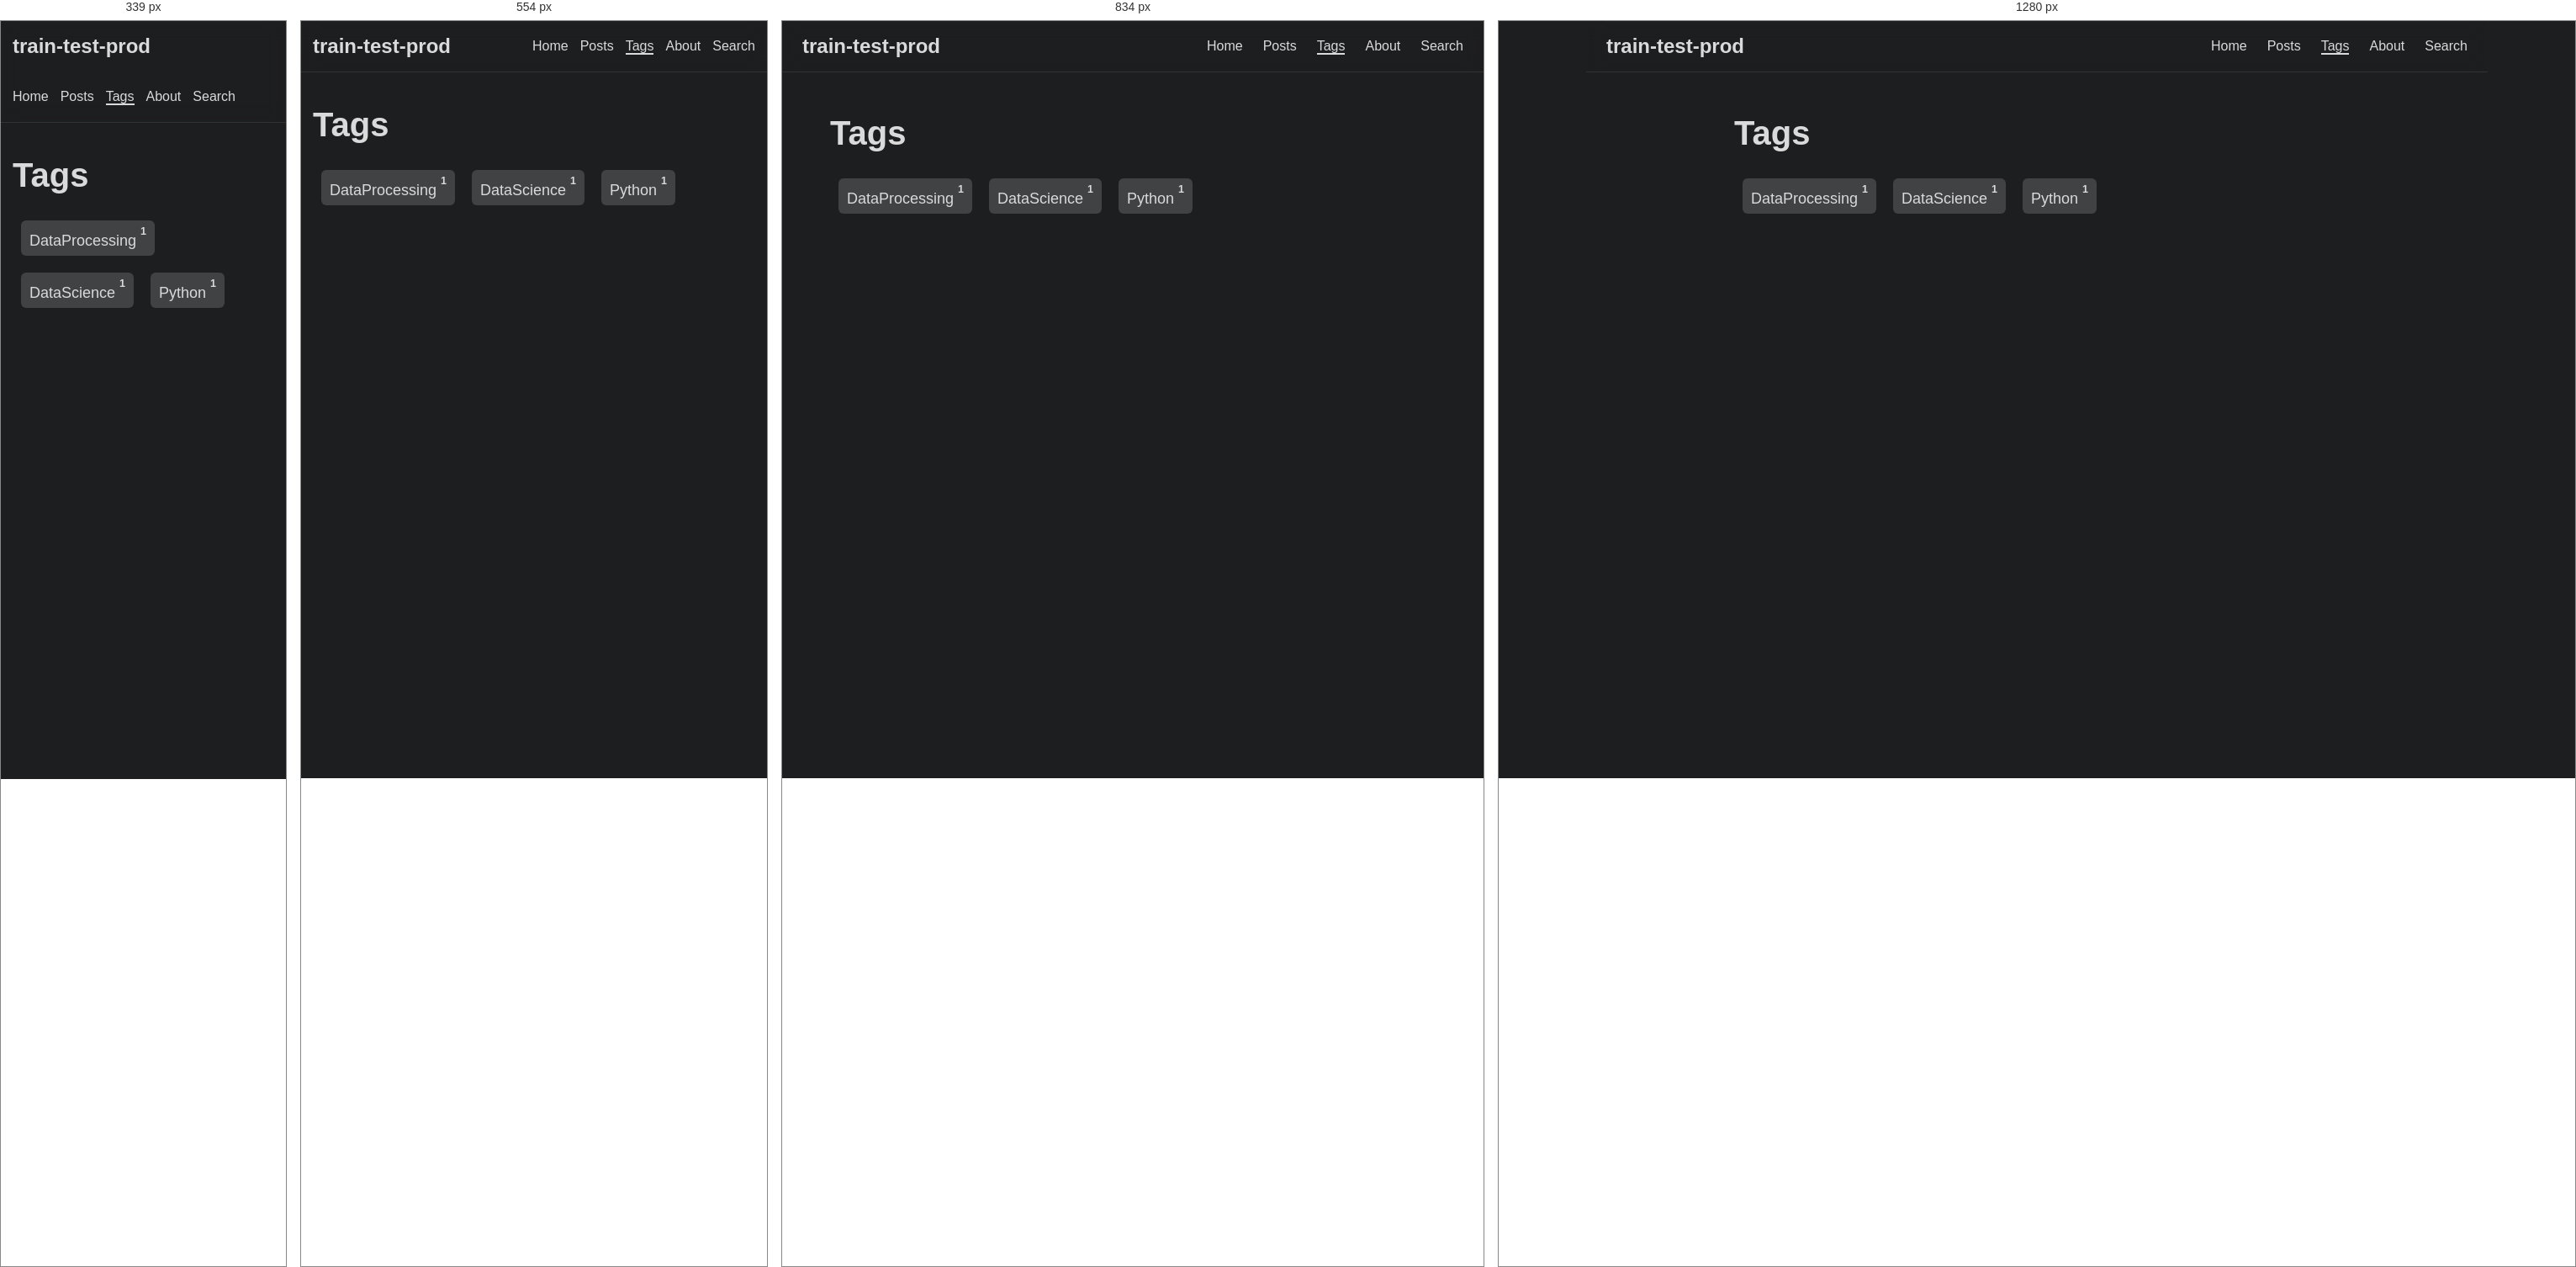
Rendered at 339 px, 554 px, 834 px and 1280 px, left to right.

<!-- file: index.html -->
<!doctype html><html lang=en dir=auto><head><meta charset=utf-8><meta http-equiv=X-UA-Compatible content="IE=edge"><meta name=viewport content="width=device-width,initial-scale=1,shrink-to-fit=no"><meta name=robots content="index, follow"><title>Tags | train-test-prod</title><meta name=keywords content><meta name=description content="Блог "><meta name=author content="Viacheslav Morozov"><link rel=canonical href=https://train-test-prod.github.io/tags/><link crossorigin=anonymous href=/assets/css/stylesheet.af7752b548904e577cd7d1b090ad4c520a16b011ac605df0f2cc5f717d60fb4b.css integrity="sha256-r3dStUiQTld819GwkK1MUgoWsBGsYF3w8sxfcX1g+0s=" rel="preload stylesheet" as=style><link rel=icon href=https://train-test-prod.github.io/favicon.ico><link rel=icon type=image/png sizes=16x16 href=https://train-test-prod.github.io/favicon-16x16.png><link rel=icon type=image/png sizes=32x32 href=https://train-test-prod.github.io/favicon-32x32.png><link rel=apple-touch-icon href=https://train-test-prod.github.io/apple-touch-icon.png><link rel=mask-icon href=https://train-test-prod.github.io/safari-pinned-tab.svg><meta name=theme-color content="#2e2e33"><meta name=msapplication-TileColor content="#2e2e33"><link rel=alternate type=application/rss+xml href=https://train-test-prod.github.io/tags/index.xml><link rel=alternate hreflang=en href=https://train-test-prod.github.io/tags/><noscript><style>#theme-toggle,.top-link{display:none}</style></noscript><meta property="og:url" content="https://train-test-prod.github.io/tags/"><meta property="og:site_name" content="train-test-prod"><meta property="og:title" content="Tags"><meta property="og:description" content="Блог "><meta property="og:locale" content="en-us"><meta property="og:type" content="website"><meta property="og:image" content="https://train-test-prod.github.io/og-image.png"><meta name=twitter:card content="summary_large_image"><meta name=twitter:image content="https://train-test-prod.github.io/og-image.png"><meta name=twitter:title content="Tags"><meta name=twitter:description content="Блог "></head><body class="list dark" id=top><script>localStorage.getItem("pref-theme")==="light"&&document.body.classList.remove("dark")</script><header class=header><nav class=nav><div class=logo><a href=https://train-test-prod.github.io/ accesskey=h title="train-test-prod (Alt + H)">train-test-prod</a><div class=logo-switches><button id=theme-toggle accesskey=t title="(Alt + T)" aria-label="Toggle theme">
<svg id="moon" width="24" height="18" viewBox="0 0 24 24" fill="none" stroke="currentColor" stroke-width="2" stroke-linecap="round" stroke-linejoin="round"><path d="M21 12.79A9 9 0 1111.21 3 7 7 0 0021 12.79z"/></svg>
<svg id="sun" width="24" height="18" viewBox="0 0 24 24" fill="none" stroke="currentColor" stroke-width="2" stroke-linecap="round" stroke-linejoin="round"><circle cx="12" cy="12" r="5"/><line x1="12" y1="1" x2="12" y2="3"/><line x1="12" y1="21" x2="12" y2="23"/><line x1="4.22" y1="4.22" x2="5.64" y2="5.64"/><line x1="18.36" y1="18.36" x2="19.78" y2="19.78"/><line x1="1" y1="12" x2="3" y2="12"/><line x1="21" y1="12" x2="23" y2="12"/><line x1="4.22" y1="19.78" x2="5.64" y2="18.36"/><line x1="18.36" y1="5.64" x2="19.78" y2="4.22"/></svg></button></div></div><ul id=menu><li><a href=https://train-test-prod.github.io/ title=Home><span>Home</span></a></li><li><a href=https://train-test-prod.github.io/posts/ title=Posts><span>Posts</span></a></li><li><a href=https://train-test-prod.github.io/tags/ title=Tags><span class=active>Tags</span></a></li><li><a href=https://train-test-prod.github.io/about/ title=About><span>About</span></a></li><li><a href=https://train-test-prod.github.io/search/ title="Search (Alt + /)" accesskey=/><span>Search</span></a></li></ul></nav></header><main class=main><header class=page-header><h1>Tags</h1></header><ul class=terms-tags><li><a href=https://train-test-prod.github.io/tags/dataprocessing/>DataProcessing <sup><strong><sup>1</sup></strong></sup></a></li><li><a href=https://train-test-prod.github.io/tags/datascience/>DataScience <sup><strong><sup>1</sup></strong></sup></a></li><li><a href=https://train-test-prod.github.io/tags/python/>Python <sup><strong><sup>1</sup></strong></sup></a></li></ul></main><a href=#top aria-label="go to top" title="Go to Top (Alt + G)" class=top-link id=top-link accesskey=g><svg viewBox="0 0 12 6" fill="currentColor"><path d="M12 6H0l6-6z"/></svg>
</a><script>let menu=document.getElementById("menu");menu&&(menu.scrollLeft=localStorage.getItem("menu-scroll-position"),menu.onscroll=function(){localStorage.setItem("menu-scroll-position",menu.scrollLeft)}),document.querySelectorAll('a[href^="#"]').forEach(e=>{e.addEventListener("click",function(e){e.preventDefault();var t=this.getAttribute("href").substr(1);window.matchMedia("(prefers-reduced-motion: reduce)").matches?document.querySelector(`[id='${decodeURIComponent(t)}']`).scrollIntoView():document.querySelector(`[id='${decodeURIComponent(t)}']`).scrollIntoView({behavior:"smooth"}),t==="top"?history.replaceState(null,null," "):history.pushState(null,null,`#${t}`)})})</script><script>var mybutton=document.getElementById("top-link");window.onscroll=function(){document.body.scrollTop>800||document.documentElement.scrollTop>800?(mybutton.style.visibility="visible",mybutton.style.opacity="1"):(mybutton.style.visibility="hidden",mybutton.style.opacity="0")}</script><script>document.getElementById("theme-toggle").addEventListener("click",()=>{document.body.className.includes("dark")?(document.body.classList.remove("dark"),localStorage.setItem("pref-theme","light")):(document.body.classList.add("dark"),localStorage.setItem("pref-theme","dark"))})</script></body></html>

/* @media block from stylesheet.af7752b548904e577cd7d1b090ad4c520a16b011ac605df0f2cc5f717d60fb4b.css */
@media screen and (min-width:768px){::-webkit-scrollbar{width:19px;height:11px}}

/* @media block from stylesheet.af7752b548904e577cd7d1b090ad4c520a16b011ac605df0f2cc5f717d60fb4b.css */
@media screen and (max-width:768px){:root{--gap:14px}.profile img{transform:scale(.85)}.first-entry{min-height:260px}.archive-month{flex-direction:column}.archive-year{margin-top:20px}.footer{padding:calc((var(--footer-height) - var(--gap) - 10px)/2)var(--gap)}}

/* @media block from stylesheet.af7752b548904e577cd7d1b090ad4c520a16b011ac605df0f2cc5f717d60fb4b.css */
@media screen and (max-width:900px){.list .top-link{transform:translateY(-5rem)}}

/* @media block from stylesheet.af7752b548904e577cd7d1b090ad4c520a16b011ac605df0f2cc5f717d60fb4b.css */
@media screen and (max-width:340px){.share-buttons{justify-content:unset}}

/* @media block from stylesheet.af7752b548904e577cd7d1b090ad4c520a16b011ac605df0f2cc5f717d60fb4b.css */
@media(max-width:768px){.home-info h1{font-size:2rem}.post-entry{padding:1rem}}